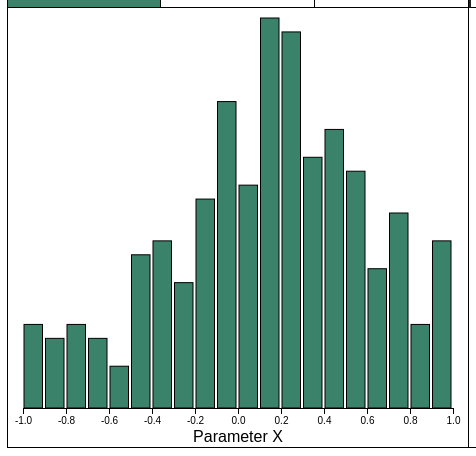
D3 v5 page, settled after 360 driven frames (6 s of simulated time); the page loaded 1 data file(s).


// ── src/js/histogram.js

//see example here: https://www.d3-graph-gallery.com/graph/histogram_basic.html
function binData(type = null){
	// set the parameters for the histogram
	var histogram = d3.histogram()
		.value(function(d){
			if (type == null){
				return d['coord1D_horizontal axis'];
			} else {
				if (d['institution_type2'] == type){
					return d['coord1D_horizontal axis'];
				}
			} 
		})   // I need to give the vector of value
		.domain(params.xAxis.domain())  // then the domain of the graphic
		.thresholds(params.xAxis.ticks(params.nBins)); // then the numbers of bins

	// And apply this function to data to get the bins
	return histogram(params.inputData);
}

function createHistogram(){

	//create the SVG element
	var w = params.histWidth + params.histMargin.left + params.histMargin.right;
	var h = params.histHeight + params.histMargin.top + params.histMargin.bottom;
	params.svg = d3.select('#histogram')
		.append('svg')
			.attr('width', w + 'px')
			.attr('height', h + 'px')
			.append('g')
				.attr('transform', 'translate(' + params.histMargin.left + ',' + params.histMargin.top + ')');

	//rect to capture clicks to reset the coloring
	params.svg.append('rect')
		.attr('id','clickCatcher')
		.attr('transform', 'translate(' + -params.histMargin.left + ',' + -params.histMargin.top + ')')
		.attr('width',w + 'px')
		.attr('height',h -1 + 'px') //for border
		.attr('fill',params.backgroundColor)
		.on('click',function(){
			params.svg.selectAll('.bar').transition().duration(params.duration).style('fill', params.fillColor);
			showNames();
		})

	// X axis: scale and draw:
	params.xAxis = d3.scaleLinear()
		.domain([params.minX, params.maxX])     
		.range([0, params.histWidth]);
	params.svg.append('g')
		.attr('transform', 'translate(0,' + params.histHeight + ')')
		.call(d3.axisBottom(params.xAxis));


	//bin the data for the three different categories
	params.histAll = binData();
	params.histTypeA = binData('Type A');
	params.histTypeB = binData('Type B');
	  
	// Y axis: scale and draw:
	params.yAxis = d3.scaleLinear()
		.range([params.histHeight, 0]);
	params.yAxis.domain([0, d3.max(params.histAll, function(d) { return d.length; })]);   
	// params.svg.append('g')
	// 	.call(d3.axisLeft(params.yAxis));

	// text label for the x axis
	params.svg.append('text')             
		.attr('transform', 'translate(' + (params.histWidth/2) + ',' + (params.histHeight + params.histMargin.top + 24) + ')')
		.style('text-anchor', 'middle')
		.style('font','16px sans-serif')
		.text('Parameter X')

	// append the bar rectangles to the svg element
	// first, check which data set to use (in case of resize)
	var dataSet = params.histAll;
	if (params.isTypeA) dataSet = params.histTypeA;
	if (params.isTypeB) dataSet = params.histTypeB;
	var fillColor = getComputedStyle(document.documentElement).getPropertyValue('--plot-background-color');
	params.svg.selectAll('.bar')
		.data(dataSet).enter()
		.append('rect')
			.attr('class','bar')
			.attr('x', 1)
			.attr('transform', function(d) { return 'translate(' + params.xAxis(d.x0) + ',' + params.yAxis(d.length) + ')'; })
			.attr('width', function(d) { return Math.max(params.xAxis(d.x1) - params.xAxis(d.x0) -3 ,0) + 'px' ; }) //-val to give some separation between bins
			.attr('height', function(d) { return params.histHeight - params.yAxis(d.length) + 'px'; })
			.attr('stroke-width',1)
			.attr('stroke', 'black')
			.style('fill', params.fillColor)
			.style('cursor','pointer')
			//.on('mouseover', function() { d3.select(this).style('fill', params.hoverColor);})
			//.on('mouseout', function() { d3.select(this).style('fill', params.fillColor);})
			.on('click',function(d){
				var names = [];
				d3.selectAll('.bar').transition().duration(params.duration).style('fill', params.hoverColor);
				d3.select(this).transition().duration(params.duration).style('fill', params.fillColor)
				showNames(d);
			})

}


function changeHistogram(arg){
	//console.log(arg)

	params.isTypeB = false;
	params.isTypeA = false;
	if (arg.includes('TypeB')) params.isTypeB = true;
	if (arg.includes('TypeA')) params.isTypeA = true;

	showNames();
	params.svg.selectAll('.bar').data(params[arg]);

	//rescale the y axis?
	//params.yAxis.domain([0, d3.max(params[arg], function(d) { return d.length; })]);   

	params.svg.selectAll('.bar').transition().duration(params.duration)
		.attr('transform', function(d, i) { return 'translate(' + params.xAxis(d.x0) + ',' + params.yAxis(d.length) + ')'; })
		.attr('height', function(d,i) { return params.histHeight - params.yAxis(d.length) + 'px'; })
		.style('fill', params.fillColor)

}

function highlightBar(fund){

	params.svg.selectAll('.bar').transition().duration(params.duration)
		.style('fill',function(d){
			var found = false;
			d.forEach(function(dd){
				if (dd['institutionname'] == fund['institutionname']) found = true;
			})
			if (found) {
				return params.fillColor
			} else {
				return params.hoverColor
			}
		})
}

// ── src/js/init.js
//get the position of a dom element on the page
//https://www.kirupa.com/html5/get_element_position_using_javascript.htm
function getPosition(el) {
	var xPos = 0;
	var yPos = 0;

	while (el) {
		if (el.tagName == "body") {
			// deal with browser quirks with body/window/document and page scroll
			var xScroll = el.scrollLeft || document.documentElement.scrollLeft;
			var yScroll = el.scrollTop || document.documentElement.scrollTop;
 
			xPos += (el.offsetLeft - xScroll + el.clientLeft);
			yPos += (el.offsetTop - yScroll + el.clientTop);
		} else {
			// for all other non-BODY elements
			xPos += (el.offsetLeft - el.scrollLeft + el.clientLeft);
			yPos += (el.offsetTop - el.scrollTop + el.clientTop);
		}

		el = el.offsetParent;
	}
	return {
		x: xPos,
		y: yPos
	};
}



function fontLoop(elem, fs, dfs, w){
	//shrink the text until it fits
	var sW = elem.node().scrollWidth;
	var wRound = Math.ceil(w);
	while (sW > wRound && fs > 0){
		fs -= dfs;
		elem.style('font-size', fs);
		sW = elem.node().scrollWidth;
	}

	return fs;
}
function resizeButtonFont(){
	var elems = document.getElementsByClassName("button");
	var minFs = params.buttonFontSize;
	//first iterate through to get the minimum font size
	for(var i = 0; i < elems.length; i++) {
		var elem = d3.select(elems.item(i));
		var fs = params.buttonFontSize;
		var dfs = 0.1; //amount to shrink text at each iteration
		var w = elem.node().getBoundingClientRect().width;
		fs = fontLoop(elem, fs, dfs, w);
		if (fs > 0.1) minFs = Math.min(minFs, fs);
		if (i == elems.length - 1){
			//now resize all to that minimum value
			for(var j = 0; j < elems.length; j++) {
				var elem = d3.select(elems.item(j));
				elem.style('font-size', 0.9*minFs);
			};	
			//also resize the search box to match
			d3.select('#searchInput').style('font-size', 0.9*minFs);
			d3.select('#searchIcon').style('font-size', 0.9*minFs);
		}
	}

}

function createContainers(){

	function createButton(parent, id, width, text, callback, arg){
		var button = parent.append('div')
			.attr('id', id)
			.attr('class','button')
			.classed('buttonHover', true)
			.style('width', width + 'px')
			.style('height', params.buttonHeight + 'px')
			.style('line-height',params.buttonHeight + 'px')
			.style('font-size',params.buttonFontSize + 'px')
			.text(text)
			.on('click', function(){
				d3.selectAll('.button')
					.classed('buttonHover', true)
					.classed('buttonClicked', false);				
				d3.select('#'+id)
					.classed('buttonHover', false)
					.classed('buttonClicked', true);
				callback(arg);
			})

		return button
	}

	//main container
	params.container = d3.select('#visContainer')
		.style('border','1px solid black')
		.style('width', params.width + 'px')
		.style('height', params.height + 'px')

	//for the plot	
	var plots = params.container.append('div')
		.attr('id','plotContainer')
		.style('width', params.plotWidth + 'px')
		.style('height', params.height + 'px')	
		.style('border-right','1px solid black')
		.style('float','left')

	//buttons
	var allButton = createButton(plots, 'allButton',params.plotWidth/3 -1, 'All', changeHistogram, 'histAll')
	allButton.style('border-right', '1px solid black')
	var TypeAButton = createButton(plots, 'TypeAButton', params.plotWidth/3 -1, 'TypeA', changeHistogram, 'histTypeA')
	TypeAButton.style('border-right', '1px solid black')
	var TypeBButton = createButton(plots, 'TypeBButton', params.plotWidth/3, 'TypeB', changeHistogram, 'histTypeB')

	//check which one should be highlighted
	var modButton = allButton;
	if (params.isTypeA) modButton = TypeAButton
	if (params.isTypeB) modButton = TypeBButton
	modButton
		.classed('buttonClicked', true)
		.classed('buttonHover', false)

	//histogram
	plots.append('div')
		.attr('id', 'histogram')

	//search box
	var search = params.container.append('div')
		.attr('id','searchContainer')
		.style('width',params.searchWidth -1 + 'px' )
		.style('height',params.height + 'px') 
		.style('float','left')

	var searchInput = search.append('input')
		.attr('id','searchInput')
		.attr('type','text')
		.attr('placeholder','Search')
		.attr('autocomplete','off')
		.style('float', 'left')
		.style('width',params.searchWidth - params.buttonHeight - 1 + 'px' )
		.style('height',params.buttonHeight + 1 + 'px') //not sure why I need the +1 here?
		.style('font-size',params.buttonFontSize + 'px')
		.style('line-height',params.buttonHeight + 'px')
		.style('border-bottom', '1px solid black')
		.style('border-right', '1px solid black')
		.on('click',function(){
			d3.select(this)
				.attr('value',null)
		})
		.on('keydown',function(){
			if (params.searchTimeout) clearTimeout(params.searchTimeout);
			params.searchTimeout = setTimeout(checkSearchInput, 50);
		})
	//clear the input on any mouse click?
	params.container.on('click', function(){clearSearch(event)});


	var searchButton = 	search.append('div')
		.attr('id', 'searchButton')
		.attr('class','button')
		.classed('buttonHover', true)
		.style('width', params.buttonHeight-1 + 'px')
		.style('height', params.buttonHeight + 'px')
		.on('click', function(){
			checkSearchInput();
		})
		.on('mousedown', function(){
			d3.select(this)
				.classed('buttonHover', false)
				.classed('buttonClicked', true);
		})
		.on('mouseup', function(){
			d3.select(this)
				.classed('buttonHover', true)
				.classed('buttonClicked', false);
		})

	searchButton.append('i')
		.attr('id','searchIcon')
		.attr('class', 'fa fa-search')
		.style('font-size',params.buttonFontSize + 'px')
		.style('line-height',params.buttonHeight + 'px')

	search.append('div')
		.attr('id','searchList')
		.style('overflow-y','auto')
		.style('float','left')
		.style('height',params.height - params.buttonHeight - 1 + 'px') 
		.style('width',params.searchWidth -1 + 'px' )

	resizeButtonFont();
}

//runs directly after the data is read in, and initializes everything
function init(data){
	//create the params object
	defineParams(); 
	params.inputData = data;

	//create the containers
	createContainers();

	//bin the data
	createHistogram();

}

//runs on load
d3.csv('src/data/dummyData.csv')
	.then(function(data) {
		init(data)
  })
  .catch(function(error){
		console.log('ERROR:', error)	
  })


// ── src/js/params.js
//all "global" variables are contained within params object
  
var params;
function defineParams(){
	params = new function() {

		//holds the data object
		this.inputData = null;

		//this is the histogram DOM elements
		this.container = null;
		this.svg = null;

		//duration for transitions
		this.duration = 500;

		//for binning the data
		this.nBins = 20;
		this.minX = -1.;
		this.maxX = 1.;
		this.foregroundColor = getComputedStyle(document.documentElement).getPropertyValue('--foreground-color'); 
		this.backgroundColor = getComputedStyle(document.documentElement).getPropertyValue('--background-color'); 
		this.fillColor = getComputedStyle(document.documentElement).getPropertyValue('--highlight-color'); 
		this.hoverColor = getComputedStyle(document.documentElement).getPropertyValue('--hover-color'); 

		//store the binned data
		this.histAll = null;
		this.histTypeA = null;
		this.histTypeB = null;

		//store the histogram axis converters
		this.xAxis = null;
		this.yAxis = null;

		//dimensions of the containers
		this.width = 760;
		this.plotWidthRatio = 460/760;
		this.plotWidth = this.width*this.plotWidthRatio;
		this.searchWidth = this.width - this.plotWidth;
		this.height = 500;
		this.buttonHeight = 60;
		this.buttonFontSize = this.buttonHeight*0.6;
		this.histMargin = {'top': 10, 'right': 15, 'bottom': 40, 'left': 15};
		this.histWidth = this.plotWidth - this.histMargin.left - this.histMargin.right;
		this.histHeight = this.height - this.buttonHeight - this.histMargin.top - this.histMargin.bottom;

		//for searching
		this.searchTimeout = null;
		this.isTypeA = false;
		this.isTypeB = false;

	};


}

// ── src/js/search.js
//search through the input object for names that match
function checkSearchInput(event = null){
	var value = document.getElementById('searchInput').value;
	//console.log("Searching", value)

	//is there a faster way to do this? (maybe but this seems fast enough)
	var funds;
	if (value.length > 0){
		funds = [];
		params.inputData.forEach(function(d){
			if (d['institutionname'].substring(0,value.length).toUpperCase() == value.toUpperCase()){
				if ( (!params.isTypeA && !params.isTypeB) ||
				(params.isTypeA && d['institution_type2'] == 'Type A') ||
				(params.isTypeB && d['institution_type2'] == 'Type B') ) {
					funds.push(d);
				}
			} 
		})
	} else {
		funds = null;
	}
	showNames(funds);

}

//show a list of names in the div below the search box
function showNames(funds = null){
	d3.select('#searchList').selectAll('.listNames').remove();
	d3.select('#searchList').selectAll('.fundInfo').remove();

	if (funds){
		if (funds.length > 0){
			d3.select('#searchList').selectAll('.listNames')
				.data(funds).enter()
				.append('div')
					.attr('class','listNames')
					.classed('listNamesHover', true)
					.attr('id',function(d) {return 'listNames' + d['institutionname'].replace(/[^a-zA-Z0-9]/g, "");})
					.on('click', function(d) {
						showNameInfo(d);
						highlightBar(d);
					})
					.text(function(d){return d['institutionname'];})
		} else {
			d3.select('#searchList').append('div')
				.attr('class','fundInfo')
				.style('color','gray')
				.style('font-size','16px')
				.text('No results')
		}
	}
}


//show the type of fund for a given name (could add more info if desired)
function showNameInfo(fund){
	var id = fund['institutionname'].replace(/[^a-zA-Z0-9]/g, "")
	var elm = d3.select('#listNames' + id);
	var posElm = getPosition(elm.node());
	var posContainer = getPosition(params.container.node());
	var posY = Math.max(posElm.y - params.buttonHeight - posContainer.y - 3, 0);  //-3 for the borders
	//clear the funds
	showNames(); 

	//add back this fund to the 
	d3.select('#searchList').append('div')
		.attr('id','listNames' + id)
		.attr('class','listNames')
		.classed('listNamesHover', false)
		.style('margin-top', posY  + 'px') 
		.text(fund['institutionname'])

	var dur = 0;
	if (posY > 0) {
		d3.select('#listNames' + id).style('border-top', '1px solid black')
		dur = params.duration;
	}

	//move it to the top of the div
	d3.select('#listNames' + id).transition().duration(dur)
		.style('margin-top',0 + 'px')
		.style('border-top',0 + 'px')
		.style('border-bottom', 0 + 'px')
		.on('end', function(){
			var tp = fund['institution_type2'];
			if (tp[tp.length - 1] == 's') tp = tp.substring(0, tp.length - 1);
			d3.select(this).append('div')
				.attr('class','fundInfo')
				.text(tp)
		})
}

function clearSearch(event){
	if (!event.target.id.includes('search')) document.getElementById('searchInput').value = null;
}

### data: src/data/dummyData.csv
, institutionname, institution_type2, coord1D_horizontal axis
0, Neque labore, Type A, 0.04029
1, Magnam modi, Type B, 0.01818
2, Tempora amet, Type A, -0.9167
3, Dolorem porro, Type A, 0.178
4, Eius modi, Type A, 0.5382
5, Consectetur tempora, Type A, 0.02358
6, Dolore non, Type A, -0.2589
7, Quiquia velit, Type A, 0.4051
8, Dolorem neque, Type B, -0.3793
9, Voluptatem etincidunt, Type A, 0.5113
10, Est dolor, Type A, 0.3081
11, Non neque, Type A, 0.1055
12, Amet est, Type A, 0.566
13, Etincidunt quisquam, Type A, 0.05451
14, Quiquia dolorem, Type A, -0.01125
15, Aliquam ut, Type A, -0.03115
16, Modi voluptatem, Type A, 0.771
17, Labore adipisci, Type A, 0.09976
18, Quisquam quaerat, Type A, 0.3384
19, Sit dolorem, Type A, 0.777
20, Voluptatem labore, Type A, -0.105
21, Adipisci labore, Type A, 0.7892
22, Dolorem tempora, Type A, 0.03674
23, Quisquam tempora, Type A, 0.06551
24, Aliquam numquam, Type A, -0.1303
25, Magnam aliquam, Type A, 0.7281
26, Est dolore, Type A, -0.001991
27, Quisquam neque, Type A, 0.1019
28, Consectetur numquam, Type A, 0.3569
29, Amet quaerat, Type A, 0.8173
30, Labore amet, Type A, 0.2117
31, Quiquia amet, Type A, -0.06404
32, Tempora dolorem, Type A, 0.4654
33, Etincidunt labore, Type A, 0.3288
34, Ipsum sit, Type A, 0.7277
35, Porro adipisci, Type B, -0.2545
36, Modi dolor, Type B, -0.8495
37, Dolore amet, Type A, 0.5235
38, Voluptatem quaerat, Type A, 0.8085
39, Ipsum adipisci, Type B, -0.99
40, Est adipisci, Type A, 0.1887
41, Tempora voluptatem, Type A, 0.2868
42, Quaerat dolor, Type A, 0.246
43, Dolore modi, Type A, 0.214
44, Quiquia tempora, Type A, 0.2666
45, Adipisci sit, Type A, 0.7476
46, Quisquam quiquia, Type B, -0.504
47, Velit sed, Type A, -0.1604
48, Quiquia voluptatem, Type A, 0.99
49, Amet velit, Type A, 0.8307
50, Numquam ut, Type B, -0.8618
51, Quiquia quaerat, Type A, 0.99
52, Velit modi, Type A, 0.111
53, Non quaerat, Type A, 0.05632
54, Tempora etincidunt, Type B, -0.07792
55, Porro voluptatem, Type A, 0.2139
56, Eius dolore, Type A, 0.99
57, Quisquam amet, Type A, 0.3784
58, Porro numquam, Type A, -0.1804
59, Numquam velit, Type A, 0.6469
... 202 more rows